Run: headless pygame with SDL's dummy video driver; simulated clock (each Clock.tick advances the game by its frame time, no real sleeping); random seed 0; keys injected as events and as key.get_pressed() state; mouse plan: one left click at the window centre at the start of phase 2, then a move to the lower-right quarter at the start of phase 3.
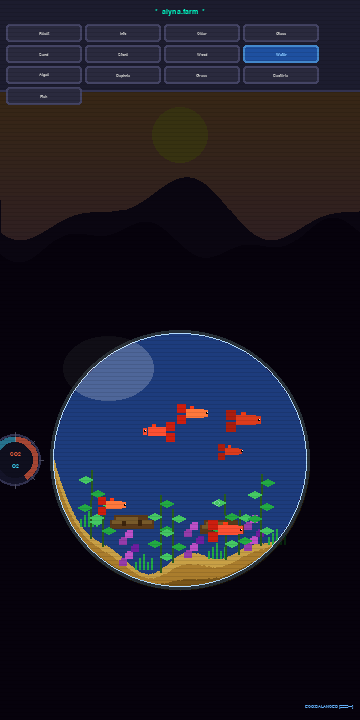
Frame 1 of 4 · flips 1–60 · no input
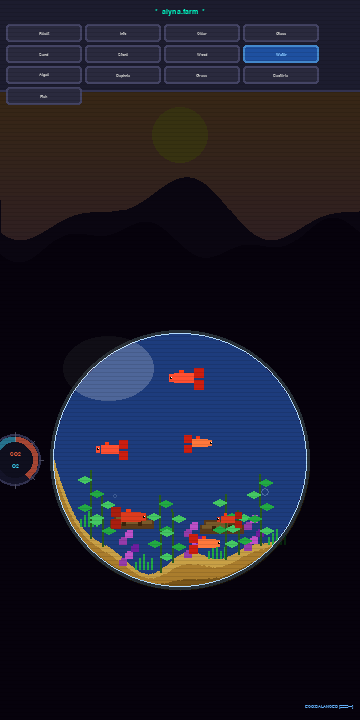
Frame 2 of 4 · flips 61–180 · clicked the window centre · tapped SPACE, RETURN · held RIGHT (→), D
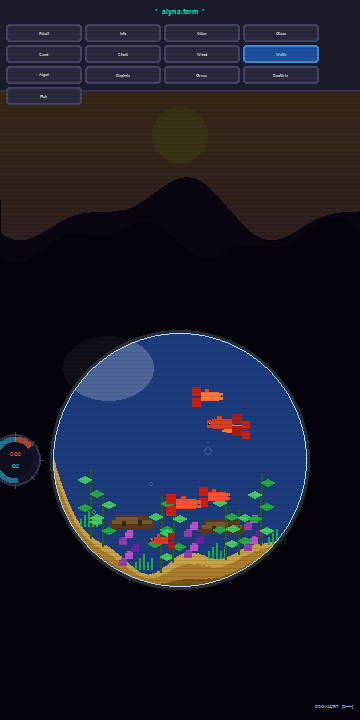
Frame 3 of 4 · flips 181–300 · moved the mouse to the lower-right quarter · held DOWN (↓), S
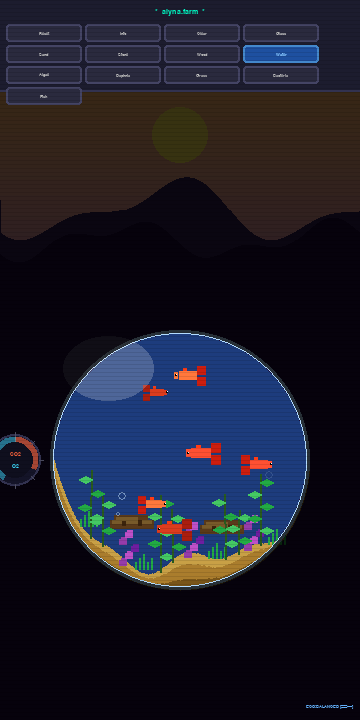
Frame 4 of 4 · flips 301–420 · held LEFT (←), A, UP (↑), W

The pygame program that drew these frames:


"""
alyna.farm — Retro 90s Pixel-Art Aquarium Simulation
======================================================
Requirements: pip install pygame
Run:          python alyna_farm.py
"""

import pygame
import math
import random
import sys

W, H   = 360, 720
FPS    = 60
ORB_CX = W // 2
ORB_CY = 460
ORB_R  = 130

BG_TOP       = (255, 180, 100)
BG_MID       = (200, 130, 180)
BG_BOT       = (40,  30,  90)
SAND_LIGHT   = (200, 160,  70)
SAND_MID     = (170, 125,  45)
SAND_DARK    = (120,  85,  25)
PANEL_BG     = (28,  28,  46)
PANEL_BORDER = (50,  50,  80)
BTN_IDLE     = (42,  42,  62)
BTN_ACTIVE   = (30,  80, 160)
BTN_HOVER    = (55,  55,  85)
BTN_TEXT     = (190, 190, 190)
BTN_ACT_TEXT = (136, 200, 255)
TITLE_COLOR  = (0,   255, 200)
ORB_BORDER   = (180, 220, 255)
CO2_COLOR    = (255, 100,  60)
O2_COLOR     = (60,  220, 255)
FISH_COLORS  = [(255, 80, 50), (255, 120, 60), (220, 60, 30)]
GREEN1       = (34,  170,  68)
GREEN2       = (68,  200, 100)
STEM_CLR     = (40,   90,  30)
ALGAE_COLS   = [(150, 60, 170), (190, 80, 200), (110, 30, 160)]
WOOD_DARK    = (90,  58,  26)
WOOD_MID     = (120, 90,  42)
SUN_CLR      = (255, 230, 80)
HILL1        = (50,  28,  80)
HILL2        = (28,  12,  58)


def clamp(v, lo, hi):
    return max(lo, min(hi, v))


def lerp_color(a, b, t):
    return tuple(int(a[i] + (b[i] - a[i]) * t) for i in range(3))


def make_sand_profile():
    pts = []
    for x in range(W):
        dx = x - ORB_CX
        if abs(dx) >= ORB_R:
            pts.append(None)
            continue
        base = ORB_CY + int(math.sqrt(max(0, ORB_R**2 - dx**2)))
        hill = (20 + 10*math.sin(dx*0.04+0.5) + 6*math.sin(dx*0.09+1.2) + 4*math.sin(dx*0.02+2.0))
        pts.append(int(base - hill))
    return pts


class Plant:
    def __init__(self, x, sand_y, height, leaves, color_a, color_b, wave_offset):
        self.x = x; self.base_y = sand_y; self.height = height
        self.leaves = leaves; self.ca = color_a; self.cb = color_b; self.wo = wave_offset

    def draw(self, surf, t):
        sway = 2 * math.sin(t * 0.02 + self.wo)
        x, y = self.x, self.base_y
        for i in range(self.height // 3):
            sx = x + int(sway * i / (self.height // 3))
            sy = y - i * 3
            pygame.draw.rect(surf, STEM_CLR, (sx, sy, 2, 3))
        for l in range(self.leaves):
            frac = (l + 1) / (self.leaves + 1)
            ly = y - int(frac * self.height)
            lx = x + int(sway * frac)
            side = 1 if l % 2 == 0 else -1
            col = self.ca if l % 3 != 0 else self.cb
            for px in range(0, 14, 2):
                lh = max(2, 8 - abs(px - 6))
                pygame.draw.rect(surf, col, (lx + side * px, ly - lh // 2, 2, lh))


class Algae:
    def __init__(self, x, sand_y):
        self.x = x; self.base_y = sand_y

    def draw(self, surf):
        for i in range(5):
            col = ALGAE_COLS[i % len(ALGAE_COLS)]
            bx = self.x + (i % 3 - 1) * 6
            by = self.base_y - i * 7
            pygame.draw.rect(surf, col, (bx, by, 8, 6))
            pygame.draw.rect(surf, col, (bx+2, by-2, 6, 4))


class Fish:
    def __init__(self, idx):
        self.color = FISH_COLORS[idx % len(FISH_COLORS)]
        self.size = random.randint(6, 10)
        self.phase = random.uniform(0, math.pi*2)
        self.reset()

    def reset(self):
        angle = random.uniform(0, math.pi*2)
        r = random.uniform(0, ORB_R*0.55)
        self.x = ORB_CX + r*math.cos(angle)
        self.y = ORB_CY + r*math.sin(angle)
        self.vx = random.uniform(-1.2, 1.2)
        self.vy = random.uniform(-0.6, 0.6)

    def update(self, sand_profile):
        self.phase += 0.04
        self.vy += math.sin(self.phase) * 0.03
        self.x += self.vx; self.y += self.vy
        dx, dy = self.x - ORB_CX, self.y - ORB_CY
        dist = math.sqrt(dx*dx + dy*dy)
        if dist > ORB_R - 40:
            self.vx -= dx*0.018; self.vy -= dy*0.018
        xi = int(clamp(self.x, 0, W-1))
        if 0 <= xi < len(sand_profile) and sand_profile[xi] is not None:
            if self.y >= sand_profile[xi] - self.size:
                self.y = sand_profile[xi] - self.size - 1
                self.vy *= -0.6
        spd = math.sqrt(self.vx**2 + self.vy**2)
        if spd > 2.0: self.vx *= 0.92; self.vy *= 0.92
        if spd < 0.3: self.vx += random.uniform(-0.3, 0.3)

    def draw(self, surf):
        x, y = int(self.x), int(self.y)
        s = self.size
        facing = 1 if self.vx >= 0 else -1
        pygame.draw.rect(surf, self.color, (x, y-s//2, s*2, s))
        hx = x + (s*2 if facing > 0 else -s//2)
        pygame.draw.rect(surf, self.color, (hx, y-s//2+1, s//2, s-2))
        tc = (max(0, self.color[0]-50), 30, 15)
        tx = x - s if facing > 0 else x + s*2
        pygame.draw.rect(surf, tc, (tx, y-s, s, s))
        pygame.draw.rect(surf, tc, (tx, y+2, s, s))
        ex = x + (s*2+2 if facing > 0 else -4)
        pygame.draw.rect(surf, (0, 0, 0), (ex, y-1, 2, 2))
        pygame.draw.rect(surf, (255,255,255), (ex+1, y-1, 1, 1))
        fc2 = (min(255, self.color[0]+20), 60, 20)
        pygame.draw.rect(surf, fc2, (x+s//2, y-s//2-3, s//2, 3))


class Bubble:
    def __init__(self, sand_y):
        angle = random.uniform(-math.pi*0.6, math.pi*0.6)
        r = random.uniform(ORB_R*0.2, ORB_R*0.65)
        self.x = ORB_CX + r*math.sin(angle)
        self.y = sand_y - random.randint(0, 20)
        self.vy = random.uniform(-0.6, -0.3)
        self.vx = random.uniform(-0.2, 0.2)
        self.r  = random.randint(2, 4)
        self.alpha = random.randint(100, 200)

    def update(self):
        self.x += self.vx; self.y += self.vy
        self.alpha = max(0, self.alpha - 1)

    def dead(self):
        dx, dy = self.x - ORB_CX, self.y - ORB_CY
        return dx*dx + dy*dy < 400 or self.alpha <= 0

    def draw(self, surf):
        s = pygame.Surface((self.r*2+2, self.r*2+2), pygame.SRCALPHA)
        pygame.draw.circle(s, (200, 230, 255, self.alpha), (self.r+1, self.r+1), self.r, 1)
        surf.blit(s, (int(self.x)-self.r, int(self.y)-self.r))


class Button:
    def __init__(self, label, rect):
        self.label = label; self.rect = pygame.Rect(rect)
        self.active = False; self.hover = False

    def draw(self, surf, font):
        col = BTN_ACTIVE if self.active else (BTN_HOVER if self.hover else BTN_IDLE)
        pygame.draw.rect(surf, col, self.rect, border_radius=3)
        border = (68, 136, 204) if self.active else (68, 68, 100)
        pygame.draw.rect(surf, border, self.rect, 2, border_radius=3)
        tcol = BTN_ACT_TEXT if self.active else BTN_TEXT
        txt = font.render(self.label, True, tcol)
        surf.blit(txt, txt.get_rect(center=self.rect.center))

    def check_hover(self, pos): self.hover = self.rect.collidepoint(pos)
    def check_click(self, pos): return self.rect.collidepoint(pos)


def make_background(panel_h):
    surf = pygame.Surface((W, H))
    sky_h = H - panel_h
    for y in range(sky_h):
        t = y / sky_h
        col = lerp_color(BG_TOP, BG_MID, t/0.35) if t < 0.35 else lerp_color(BG_MID, BG_BOT, (t-0.35)/0.65)
        pygame.draw.line(surf, col, (0, panel_h+y), (W, panel_h+y))
    # Sun
    pygame.draw.circle(surf, SUN_CLR, (W//2, panel_h+45), 28)
    # Hills
    h1 = [(0, H), (0, panel_h+110)]
    for x in range(W):
        y = panel_h+120+int(25*math.sin(x*0.025+0.5)+12*math.sin(x*0.05+1.2))
        h1.append((x, y))
    h1 += [(W, panel_h+120), (W, H)]
    pygame.draw.polygon(surf, HILL1, h1)
    h2 = [(0, H)]
    for x in range(W):
        y = panel_h+150+int(15*math.sin(x*0.03+1)+8*math.sin(x*0.07+0.3))
        h2.append((x, y))
    h2 += [(W, H)]
    pygame.draw.polygon(surf, HILL2, h2)
    return surf


def draw_gauge(surf, cx, cy, r, co2, o2):
    pygame.draw.circle(surf, (20, 20, 40), (cx, cy), r)
    pygame.draw.circle(surf, (50, 50, 80), (cx, cy), r, 2)

    def arc_pts(start_a, sweep, radius, segments=50):
        pts = [(cx, cy)]
        for i in range(segments+1):
            a = start_a + sweep*i/segments
            pts.append((cx+radius*math.cos(a), cy+radius*math.sin(a)))
        return pts

    s1 = pygame.Surface((W, H), pygame.SRCALPHA)
    pygame.draw.polygon(s1, (*CO2_COLOR, 160), arc_pts(-math.pi/2, math.pi*1.4*co2, r-3))
    surf.blit(s1, (0, 0))
    s2 = pygame.Surface((W, H), pygame.SRCALPHA)
    pygame.draw.polygon(s2, (*O2_COLOR, 120), arc_pts(-math.pi/2, -math.pi*1.4*o2, r-3))
    surf.blit(s2, (0, 0))

    pygame.draw.circle(surf, (15, 15, 30), (cx, cy), r-8)
    font_tiny = pygame.font.SysFont("monospace", 8, bold=True)
    t1 = font_tiny.render("CO2", True, CO2_COLOR)
    t2 = font_tiny.render("O2",  True, O2_COLOR)
    surf.blit(t1, t1.get_rect(center=(cx, cy-6)))
    surf.blit(t2, t2.get_rect(center=(cx, cy+6)))
    for i in range(8):
        a = i/8*math.pi*2
        x1 = cx+int((r-2)*math.cos(a)); y1 = cy+int((r-2)*math.sin(a))
        x2 = cx+int((r+2)*math.cos(a)); y2 = cy+int((r+2)*math.sin(a))
        pygame.draw.line(surf, (80,80,100), (x1,y1), (x2,y2), 1)


def draw_sand(surf, sand_profile):
    for x in range(W):
        sy = sand_profile[x]
        if sy is None: continue
        dx = x - ORB_CX
        bottom = ORB_CY + int(math.sqrt(max(0, ORB_R**2-dx**2))) + 1
        for y in range(sy, bottom):
            t = (y-sy)/max(1, bottom-sy)
            col = SAND_LIGHT if t < 0.3 else (SAND_MID if t < 0.7 else SAND_DARK)
            surf.set_at((x, y), col)


def draw_driftwood(surf, x, y):
    pygame.draw.rect(surf, WOOD_DARK, (x, y, 44, 9))
    pygame.draw.rect(surf, WOOD_DARK, (x+4, y-5, 34, 7))
    pygame.draw.rect(surf, WOOD_MID,  (x+2, y, 40, 4))
    pygame.draw.rect(surf, WOOD_MID,  (x+6, y-3, 22, 3))
    pygame.draw.rect(surf, (60,36,12), (x+12, y+1, 4, 5))
    pygame.draw.rect(surf, (60,36,12), (x+28, y, 4, 6))


def main():
    pygame.init()
    screen = pygame.display.set_mode((W, H))
    pygame.display.set_caption("alyna.farm")
    clock = pygame.time.Clock()

    try:
        font_title  = pygame.font.SysFont("monospace", 11, bold=True)
        font_btn    = pygame.font.SysFont("monospace",  7, bold=True)
        font_status = pygame.font.SysFont("monospace",  7)
    except Exception:
        font_title = font_btn = font_status = pygame.font.Font(None, 12)

    PANEL_H = 90
    bg_surf = make_background(PANEL_H)
    sand_profile = make_sand_profile()

    # Pre-render sand
    sand_surf = pygame.Surface((W, H), pygame.SRCALPHA)
    draw_sand(sand_surf, sand_profile)

    def sand_at(x):
        xi = clamp(x, 0, W-1)
        return sand_profile[xi] if sand_profile[xi] is not None else ORB_CY + 80

    # Static plant layer (driftwood, algae, grass)
    static_surf = pygame.Surface((W, H), pygame.SRCALPHA)
    draw_driftwood(static_surf, ORB_CX-70, ORB_CY+60)
    draw_driftwood(static_surf, ORB_CX+20, ORB_CY+65)
    for ax in [ORB_CX-55, ORB_CX+10, ORB_CX+70]:
        Algae(ax, sand_at(ax)).draw(static_surf)
    for gx in [ORB_CX-100, ORB_CX-45, ORB_CX+28, ORB_CX+88]:
        gy = sand_at(gx)
        for i in range(5):
            pygame.draw.rect(static_surf, GREEN1, (gx+i*4, gy-6-i%3*4, 2, 8+i%3*4))

    # Animated plants
    plant_defs = [
        (ORB_CX-90, 70, 4, GREEN1, GREEN2, 0.0),
        (ORB_CX-78, 52, 3, GREEN2, GREEN1, 0.7),
        (ORB_CX-20, 80, 5, GREEN1, GREEN2, 1.4),
        (ORB_CX-8,  55, 3, GREEN2, GREEN1, 2.1),
        (ORB_CX+45, 68, 4, GREEN1, GREEN2, 2.8),
        (ORB_CX+58, 46, 3, GREEN2, GREEN1, 0.3),
        (ORB_CX+80, 72, 5, GREEN1, GREEN2, 1.1),
    ]
    plants = [Plant(x, sand_at(x), h, l, ca, cb, wo) for x,h,l,ca,cb,wo in plant_defs]

    fish_list = [Fish(i) for i in range(6)]
    bubbles = []; bubble_timer = 0
    co2, o2 = 0.40, 0.65
    co2_dir, o2_dir = 0.003, -0.003

    # Buttons
    btn_labels = ["Reset","Info","Clear","Glass","Sand","Stone","Wood","Water","Algae","Daphnia","Grass","Bacteria","Fish"]
    COL=4; BW,BH=76,18; GAP=3; SX=6; SY=24
    buttons = []
    for i, label in enumerate(btn_labels):
        x = SX + (i%COL)*(BW+GAP)
        y = SY + (i//COL)*(BH+GAP)
        b = Button(label, (x, y, BW, BH))
        if label == "Water": b.active = True
        buttons.append(b)

    # Scanlines
    scanlines = pygame.Surface((W, H), pygame.SRCALPHA)
    for y in range(0, H, 4):
        pygame.draw.line(scanlines, (0,0,0,25), (0,y), (W,y))

    tick = 0
    while True:
        clock.tick(FPS)
        tick += 1
        mx, my = pygame.mouse.get_pos()
        for b in buttons: b.check_hover((mx, my))

        for event in pygame.event.get():
            if event.type == pygame.QUIT: pygame.quit(); sys.exit()
            if event.type == pygame.KEYDOWN and event.key == pygame.K_ESCAPE: pygame.quit(); sys.exit()
            if event.type == pygame.MOUSEBUTTONDOWN and event.button == 1:
                for b in buttons:
                    if b.check_click((mx, my)):
                        if b.label == "Reset":
                            for f in fish_list: f.reset()
                        elif b.label == "Clear":
                            for f in fish_list: f.vx = f.vy = 0
                        elif b.label == "Fish":
                            for f in fish_list:
                                f.vx = random.uniform(-2,2); f.vy = random.uniform(-1,1)
                        else:
                            for bb in buttons: bb.active = False
                            b.active = True

        # Update
        co2 += co2_dir; o2 += o2_dir
        if co2 > 0.75 or co2 < 0.15: co2_dir *= -1
        if o2  > 0.85 or o2  < 0.25: o2_dir  *= -1

        bubble_timer += 1
        if bubble_timer > 45:
            valid = [s for s in sand_profile if s]
            if valid:
                avg_sand = sum(valid)//len(valid)
                bubbles.append(Bubble(avg_sand-10))
            bubble_timer = 0
        for bub in bubbles[:]:
            bub.update()
            if bub.dead(): bubbles.remove(bub)

        for f in fish_list: f.update(sand_profile)

        # Draw
        screen.blit(bg_surf, (0, 0))

        # Water
        ws = pygame.Surface((W, H), pygame.SRCALPHA)
        pygame.draw.circle(ws, (30,100,180,140), (ORB_CX,ORB_CY), ORB_R-4)
        screen.blit(ws, (0,0))

        screen.blit(sand_surf, (0,0))
        screen.blit(static_surf, (0,0))

        # Animated plants
        ps = pygame.Surface((W, H), pygame.SRCALPHA)
        for p in plants: p.draw(ps, tick)
        screen.blit(ps, (0,0))

        # Fish
        fs = pygame.Surface((W, H), pygame.SRCALPHA)
        for f in fish_list: f.draw(fs)
        screen.blit(fs, (0,0))

        # Bubbles
        for bub in bubbles: bub.draw(screen)

        # Orb border + glass highlight
        pygame.draw.circle(screen, ORB_BORDER, (ORB_CX,ORB_CY), ORB_R, 4)
        hi = pygame.Surface((ORB_R*2, ORB_R*2), pygame.SRCALPHA)
        pygame.draw.ellipse(hi, (255,255,255,55), (int(ORB_R*0.1), int(ORB_R*0.05), int(ORB_R*0.7), int(ORB_R*0.5)))
        screen.blit(hi, (ORB_CX-ORB_R, ORB_CY-ORB_R))

        # Mask outside orb
        mask = pygame.Surface((W,H), pygame.SRCALPHA)
        mask.fill((0,0,0,200))
        pygame.draw.circle(mask, (0,0,0,0), (ORB_CX,ORB_CY), ORB_R-3)
        screen.blit(mask, (0,0))

        # Gauge
        gs = pygame.Surface((W,H), pygame.SRCALPHA)
        draw_gauge(gs, ORB_CX-ORB_R-35, ORB_CY, 26, co2, o2)
        screen.blit(gs, (0,0))

        # Panel
        pygame.draw.rect(screen, PANEL_BG, (0,0,W,PANEL_H))
        pygame.draw.line(screen, PANEL_BORDER, (0,PANEL_H), (W,PANEL_H), 2)
        title = font_title.render("*  alyna.farm  *", True, TITLE_COLOR)
        screen.blit(title, title.get_rect(center=(W//2, 12)))
        for b in buttons: b.draw(screen, font_btn)

        eco = "BALANCED" if 0.3 < co2 < 0.65 else "ALERT   "
        bar = "=" * int(co2*8) + "-"*(8-int(co2*8))
        st = font_status.render(f"ECO:{eco} [{bar}]", True, (100,180,255))
        screen.blit(st, (W-st.get_width()-6, H-16))

        screen.blit(scanlines, (0,0))
        pygame.display.flip()


if __name__ == "__main__":
    main()
